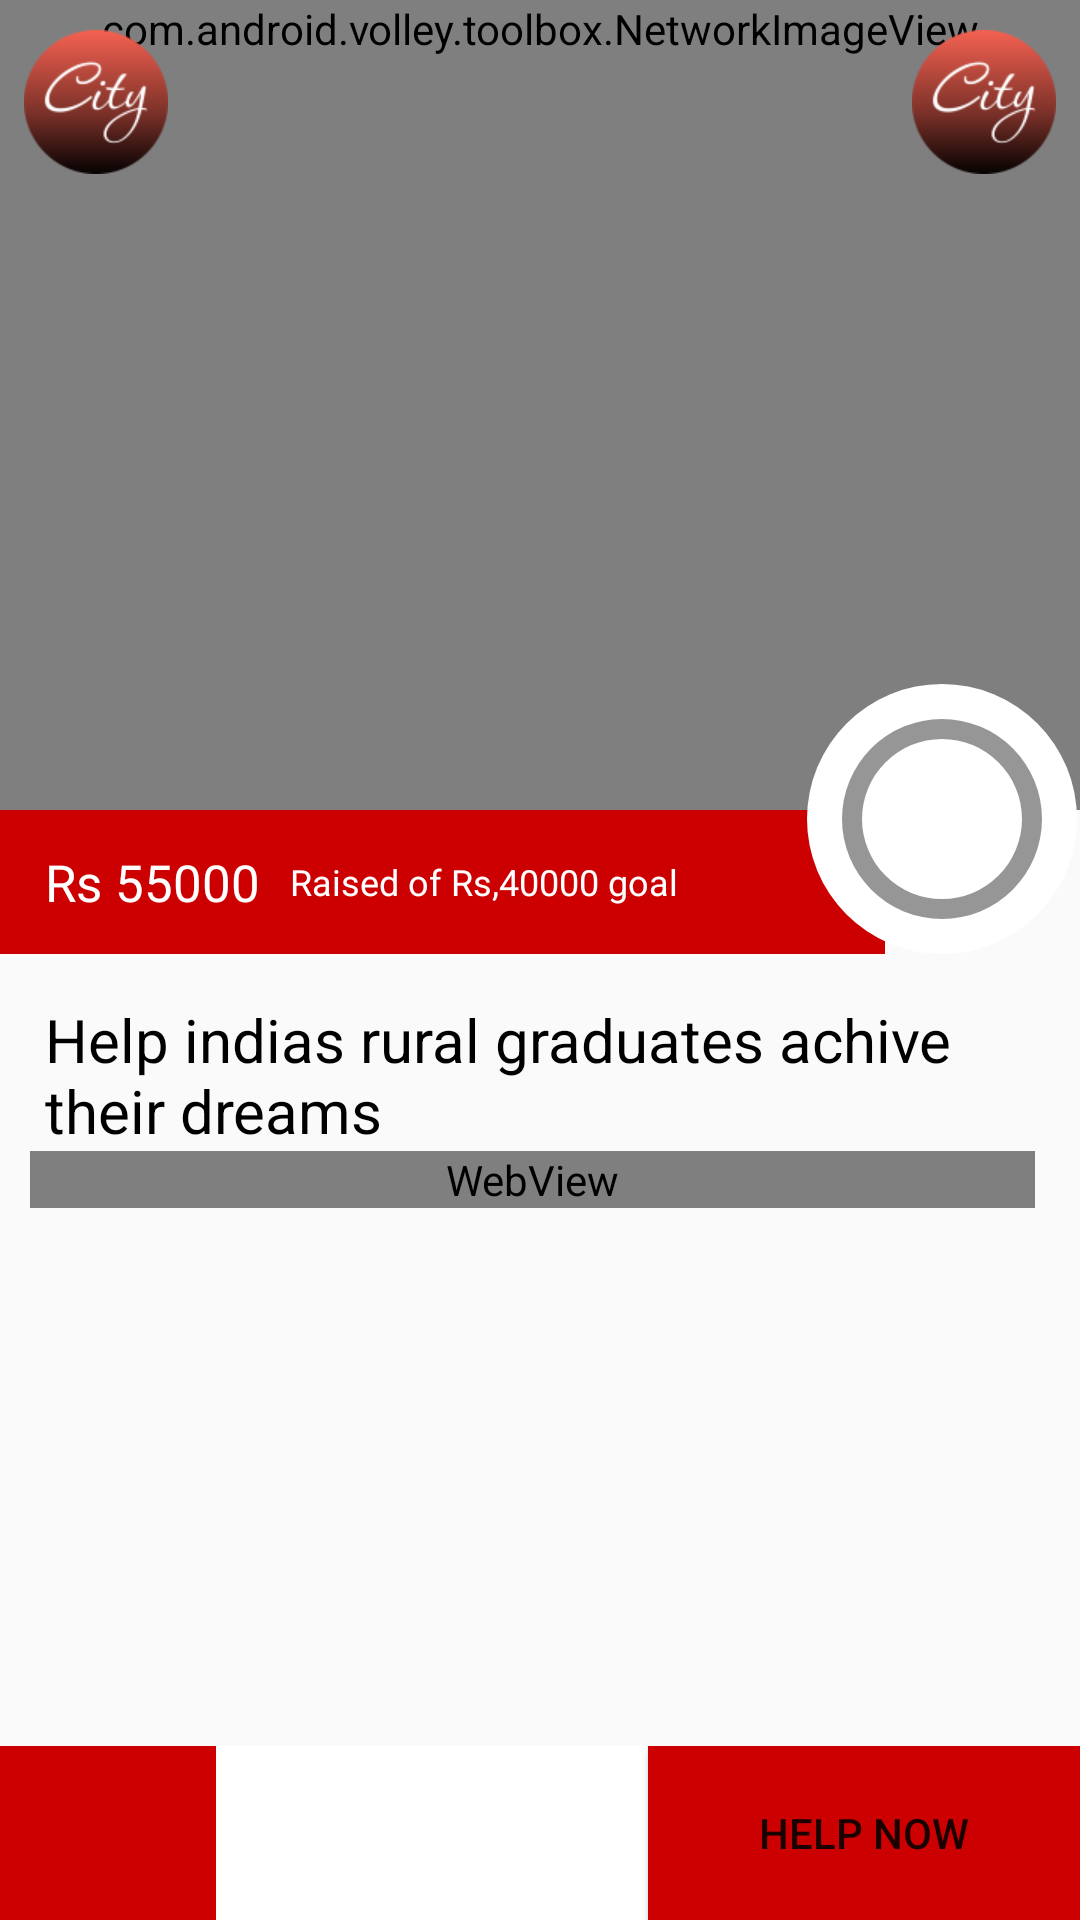

Android layout source for this screen:
<!-- AndroidManifest.xml: application theme AppTheme -->
<!-- res/layout/activity_detail_page.xml -->
<?xml version="1.0" encoding="utf-8"?>
<RelativeLayout xmlns:android="http://schemas.android.com/apk/res/android"
    android:orientation="vertical" android:layout_width="match_parent"
    android:layout_height="match_parent">
    <ScrollView
        android:layout_width="match_parent"
        android:layout_height="wrap_content">
        <RelativeLayout
            android:paddingBottom="60dp"
            android:orientation="vertical"
            android:layout_width="match_parent"
            android:layout_height="wrap_content">

            <com.android.volley.toolbox.NetworkImageView
                android:layout_width="match_parent"
                android:minHeight="270dp"
                android:maxHeight="330dp"
                android:id="@+id/detail_image"

                android:adjustViewBounds="true"
                android:scaleType="centerCrop"
                android:layout_height="wrap_content" />
<RelativeLayout
    android:layout_alignTop="@+id/detail_image"
    android:layout_marginTop="10dp"
    android:layout_alignParentTop="true"
    android:layout_width="match_parent"
    android:layout_height="wrap_content">
    <ImageButton
        android:id="@+id/imagebutton_back"
        android:src="@mipmap/ic_launcher_round"
        android:background="@android:color/transparent"
        android:layout_alignParentLeft="true"
        android:layout_marginLeft="8dp"
        android:layout_width="wrap_content"
        android:layout_height="wrap_content" />
    <ImageButton
        android:id="@+id/imagebutton_verified"
        android:src="@mipmap/ic_launcher_round"
        android:background="@android:color/transparent"
        android:layout_alignParentRight="true"
        android:layout_marginRight="8dp"
        android:layout_width="wrap_content"
        android:layout_height="wrap_content" />

</RelativeLayout>

            <LinearLayout

                android:id="@+id/cost_layout"
                android:layout_below="@+id/detail_image"
                android:background="@android:color/holo_red_dark"
                android:minHeight="48dp"
                android:layout_marginRight="65dp"
                android:orientation="horizontal"
                android:layout_width="match_parent"
                android:layout_height="wrap_content">
<TextView
    android:textColor="@android:color/white"
    android:id="@+id/total_cost"
    android:layout_marginLeft="15dp"
    android:gravity="center"
    android:textSize="17dp"
    android:text="Rs 55000"
    android:layout_width="wrap_content"
    android:layout_height="match_parent" />
                <TextView
                    android:gravity="center"
                    android:text="Raised of Rs,40000 goal"
                    android:layout_marginLeft="10dp"
                    android:textColor="@android:color/white"
                    android:id="@+id/tonated_cost"
                    android:textSize="12dp"
                    android:layout_width="wrap_content"
                    android:layout_height="match_parent" />
            </LinearLayout>

<LinearLayout
    android:layout_below="@+id/cost_layout"
    android:layout_width="match_parent"
    android:orientation="vertical"

    android:layout_marginRight="15dp"
    android:layout_height="match_parent">
    <TextView
        android:layout_marginTop="15dp"
        android:id="@+id/title_item"
        android:textColor="@android:color/black"
        android:textSize="20dp"
        android:layout_marginLeft="15dp"
        android:text="Help indias rural graduates achive their dreams"
        android:layout_width="match_parent"
        android:layout_height="wrap_content" />
    <WebView
        android:layout_marginLeft="10dp"
        android:id="@+id/wwebview_detail_page"
        android:layout_width="match_parent"
        android:layout_height="wrap_content">

    </WebView>
</LinearLayout>
            <RelativeLayout
                android:layout_alignBottom="@+id/cost_layout"
                android:background="@drawable/circleshape"
                android:layout_alignParentRight="true"
                android:layout_marginRight="1dp"
                android:id="@+id/container"
                android:layout_width="90dp"
                android:layout_height="90dp" >

                <ProgressBar
                    android:id="@+id/circularProgressBar"
                    style="?android:attr/progressBarStyleHorizontal"
                    android:layout_width="80dp"
                    android:layout_centerHorizontal="true"
                    android:layout_centerVertical="true"
                    android:layout_height="80dp"
                    android:indeterminate="false"
                    android:secondaryProgress="100"
                    android:progressDrawable="@drawable/piechart" />

                <TextView
                    android:id="@+id/textView_percentage"
                    android:layout_width="wrap_content"
                    android:layout_height="wrap_content"
                    android:layout_centerHorizontal="true"
                    android:layout_centerVertical="true"
                    />

            </RelativeLayout>
        </RelativeLayout>


    </ScrollView>
    <LinearLayout
        android:orientation="horizontal"
        android:layout_alignParentBottom="true"
        android:layout_width="match_parent"
        android:layout_height="58dp">

<ImageButton
    android:id="@+id/imagebutton_rupees"
    android:layout_alignParentLeft="true"
    android:background="@android:color/holo_red_dark"
    android:layout_weight="1"
    android:layout_width="0dp"
    android:layout_height="match_parent" />
        <EditText
            android:paddingLeft="4dp"
            android:layout_weight="2"
            android:inputType="number"
            android:background="@android:color/white"
            android:id="@+id/editext_donation_cost"
            android:layout_width="0dp"
            android:layout_height="match_parent" />
        <Button
            android:background="@android:color/holo_red_dark"
            android:layout_alignParentRight="true"
            android:id="@+id/button_helpnow"
            android:text="HELP NOW"
            android:padding="3dp"
            android:layout_weight="2"
            android:layout_width="0dp"
            android:layout_height="match_parent" />
    </LinearLayout>
</RelativeLayout>
<!-- resources referenced by this layout -->
<resources>
  <!-- drawable circleshape (drawable) -->
  <?xml version="1.0" encoding="utf-8"?>
  <shape
      xmlns:android="http://schemas.android.com/apk/res/android"
      android:shape="oval">
      <solid
          android:color="#ffffff"/>
  </shape>
  <!-- drawable piechart (drawable) -->
  <?xml version="1.0" encoding="utf-8"?>
  <layer-list xmlns:android="http://schemas.android.com/apk/res/android" >
      <item android:id="@android:id/secondaryProgress">
          <shape
              android:innerRadiusRatio="3"
              android:shape="ring"
              android:useLevel="true"
              android:thicknessRatio="12.0">
  
              <gradient
                  android:startColor="#751b1b1b"
                  android:endColor="#751b1b1b"
                  android:centerColor="#751b1b1b"
                  />
          </shape>
      </item>
      <item android:id="@android:id/progress">
          <rotate
              android:fromDegrees="270"
              android:pivotX="50%"
              android:pivotY="50%"
              android:toDegrees="270" >
              <shape
                  android:innerRadiusRatio="3"
                  android:shape="ring"
                  android:useLevel="true"
                  android:thicknessRatio="12.0">
                  <rotate
                      android:fromDegrees="0"
                      android:toDegrees="360"
                      android:pivotX="50%"
                      android:pivotY="50%" />
                  <gradient
                      android:startColor="@android:color/holo_red_dark"
                      android:endColor="@android:color/holo_red_dark"
                      android:centerColor="@android:color/holo_red_dark"
                      />
              </shape>
          </rotate>
      </item>
  </layer-list>
  <!-- mipmap ic_launcher_round: png bitmap (mipmap-xhdpi, 8791 bytes) -->
  <style name="AppTheme" parent="Theme.AppCompat.Light.NoActionBar">
          
          <item name="colorPrimary">@color/colorPrimary</item>
          <item name="colorPrimaryDark">@color/colorPrimaryDark</item>
          <item name="colorAccent">@color/colorAccent</item>
      </style>
  <color name="colorPrimary">@android:color/transparent</color>
  <color name="colorPrimaryDark">@android:color/transparent</color>
  <color name="colorAccent">#FF4081</color>
</resources>
